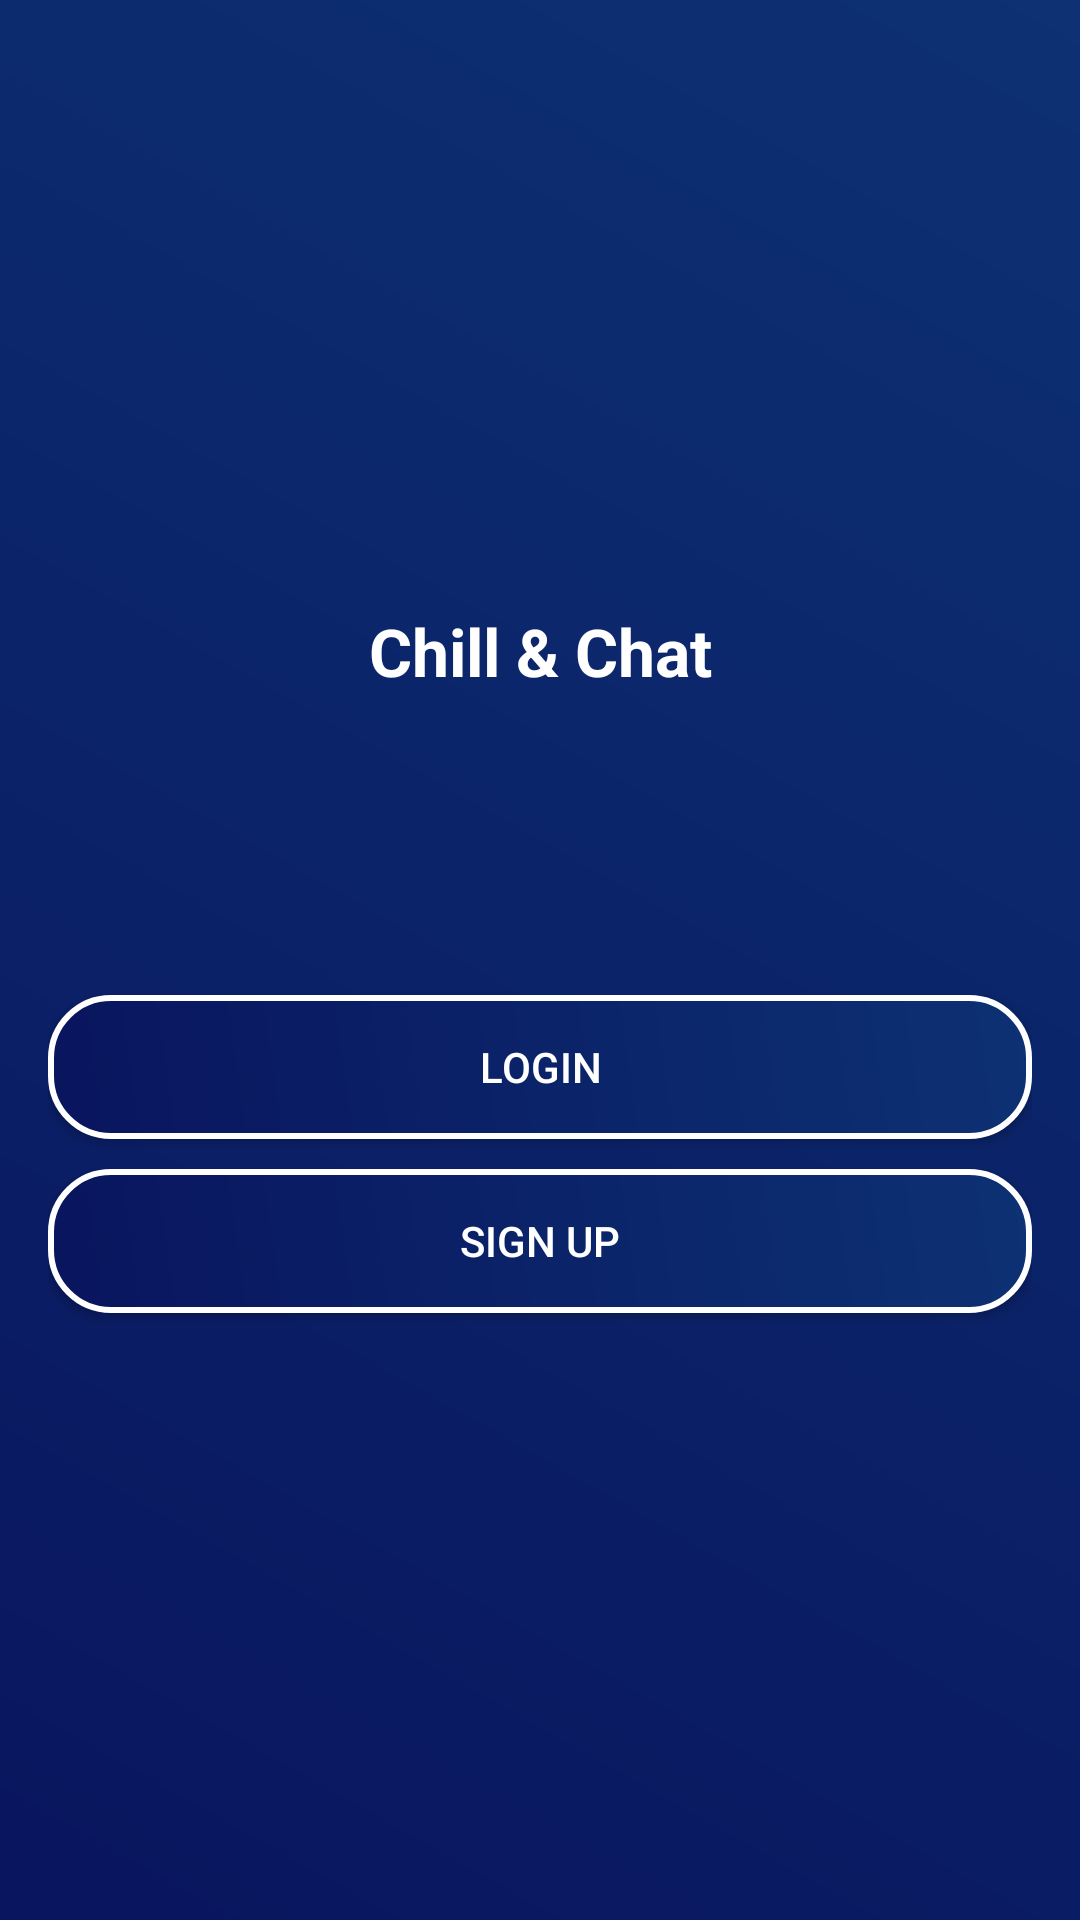

Android layout source for this screen:
<!-- AndroidManifest.xml: application theme AppTheme -->
<!-- res/layout/activity_main.xml -->
<?xml version="1.0" encoding="utf-8"?>
<LinearLayout
        xmlns:android="http://schemas.android.com/apk/res/android"
        xmlns:tools="http://schemas.android.com/tools"
        android:layout_width="match_parent"
        android:layout_height="match_parent"
        android:orientation="vertical"
        android:background="@drawable/intent"
        tools:context=".activity.MainActivity">

    <LinearLayout
            android:layout_width="match_parent"
            android:layout_height="match_parent"
            android:orientation="vertical"
            android:gravity="center"
            android:layout_margin="16dp">

        <TextView
                android:layout_width="match_parent"
                android:layout_height="wrap_content"
                android:text="Chill &amp; Chat"
                android:textAppearance="?android:attr/textAppearanceLarge"
                android:textStyle="bold"
                android:textColor="@android:color/white"
                android:gravity="center" />

        <Button
                android:layout_width="match_parent"
                android:layout_height="wrap_content"
                android:id="@+id/buttonLogin"
                android:layout_marginTop="100dp"
                android:text="Login"
                android:textColor="@android:color/white"
                android:background="@drawable/button" />

        <Button
                android:layout_width="match_parent"
                android:layout_height="wrap_content"
                android:id="@+id/buttonSignUp"
                android:layout_marginTop="10dp"
                android:text="Sign Up"
                android:textColor="@android:color/white"
                android:background="@drawable/button" />

    </LinearLayout>

</LinearLayout>
<!-- resources referenced by this layout -->
<resources>
  <!-- drawable button (drawable) -->
  <?xml version="1.0" encoding="utf-8"?>
  <shape xmlns:android="http://schemas.android.com/apk/res/android">
      <corners android:radius="20dp"/>
      <gradient
              android:angle="45"
              android:startColor="@color/colorPrimaryDark"
              android:endColor="@color/colorPrimary" />
      <stroke
              android:width="2dp"
              android:color="@android:color/white" />
  </shape>
  <!-- drawable intent (drawable) -->
  <?xml version="1.0" encoding="utf-8"?>
  <shape xmlns:android="http://schemas.android.com/apk/res/android">
      <gradient
              android:angle="45"
              android:startColor="@color/colorPrimaryDark"
              android:endColor="@color/colorPrimary" />
  </shape>
  <style name="AppTheme" parent="Theme.AppCompat.Light.NoActionBar">
          
          <item name="colorPrimary">@color/colorPrimary</item>
          <item name="colorPrimaryDark">@color/colorPrimaryDark</item>
          <item name="colorAccent">@color/colorAccent</item>
      </style>
  <color name="colorPrimaryDark">#09155e</color>
  <color name="colorPrimary">#0d3173</color>
  <color name="colorAccent">#033911</color>
</resources>
